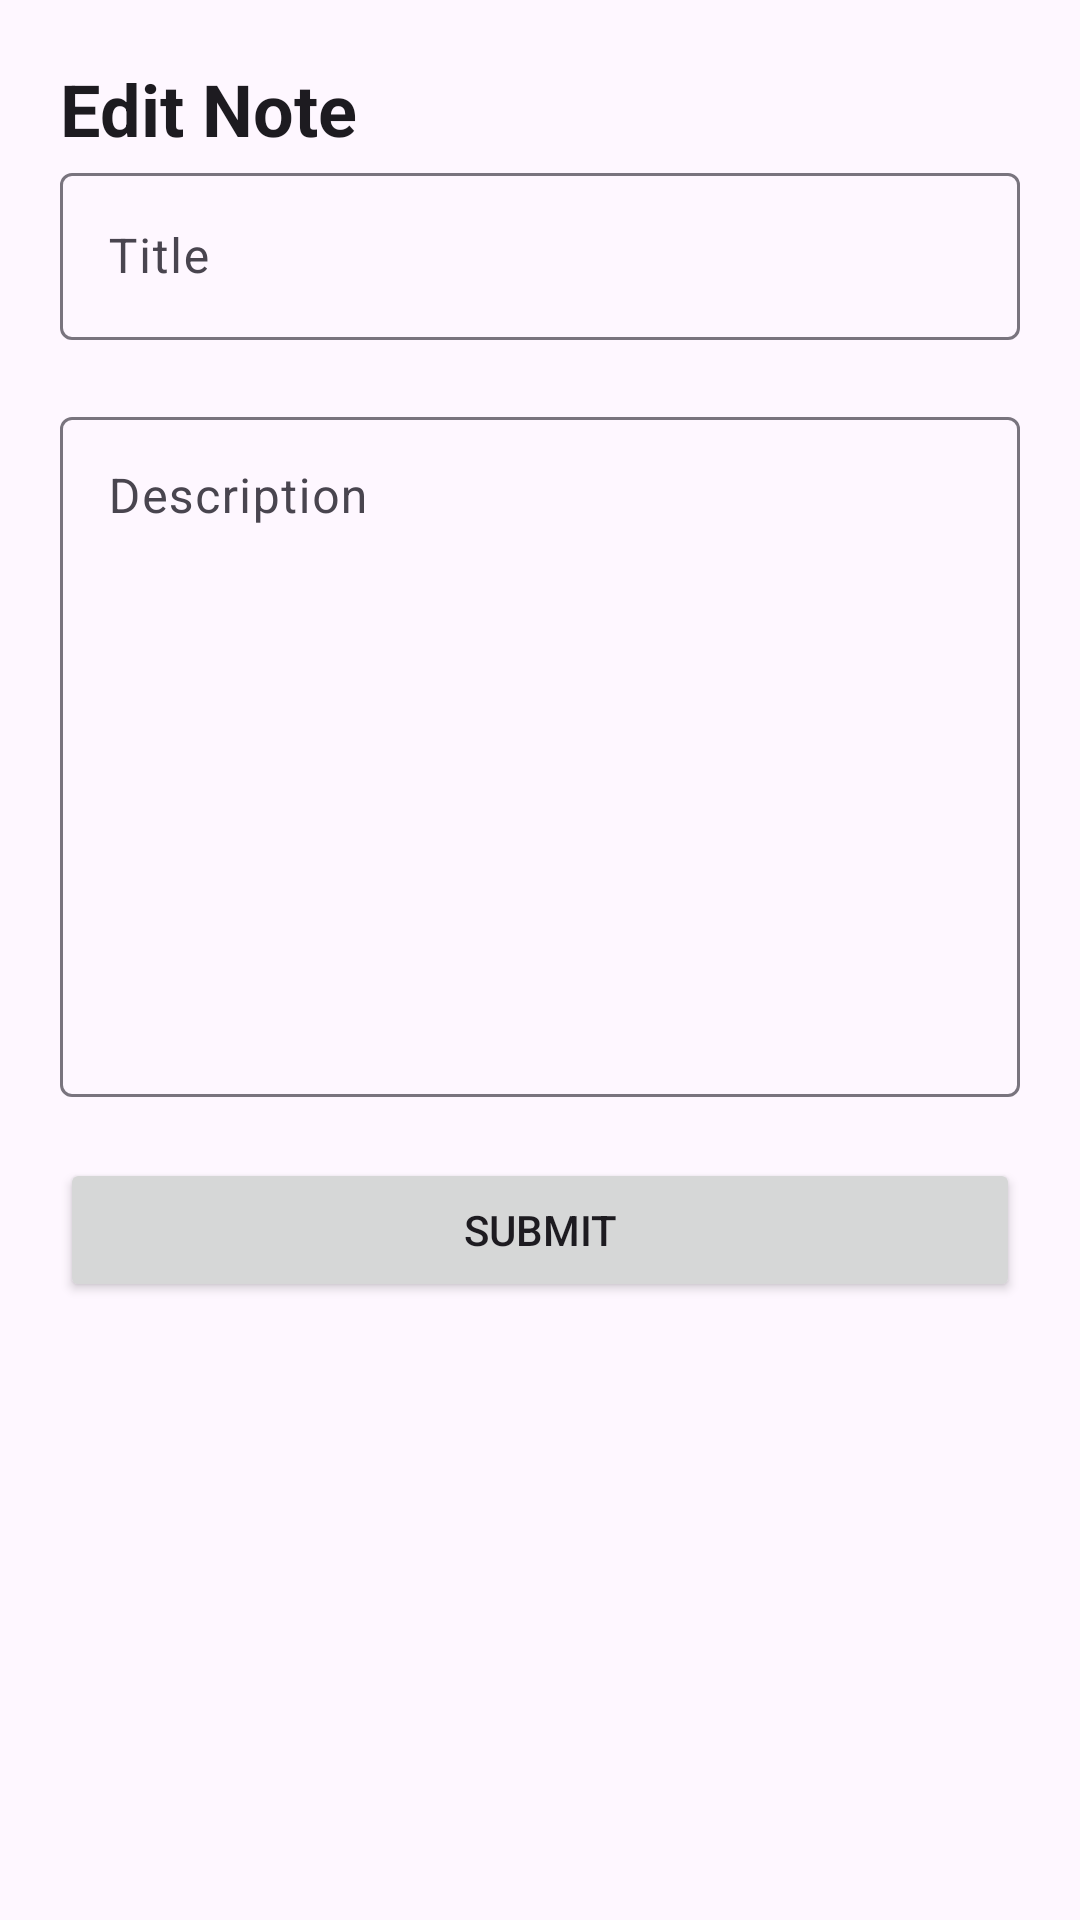

Produce the Android XML layout that renders to this screen, including the resource entries it uses.
<!-- AndroidManifest.xml: application theme NoActionBar -->
<!-- res/layout/fragment_add_edit_note.xml -->
<?xml version="1.0" encoding="utf-8"?>
<androidx.constraintlayout.widget.ConstraintLayout xmlns:android="http://schemas.android.com/apk/res/android"
    xmlns:app="http://schemas.android.com/apk/res-auto"
    xmlns:tools="http://schemas.android.com/tools"
    android:layout_width="match_parent"
    android:layout_height="match_parent"
    android:padding="20dp">
    

    <com.google.android.material.progressindicator.LinearProgressIndicator
        android:id="@+id/progressIndicator"
        android:layout_width="0dp"
        android:layout_height="0dp"
        android:indeterminate="true"
        android:visibility="gone"
        app:layout_constraintEnd_toEndOf="parent"
        app:layout_constraintStart_toStartOf="parent"
        app:layout_constraintTop_toTopOf="parent" />

    <TextView
        android:id="@+id/tvTitle"
        style="@style/MaterialAlertDialog.Material3.Title.Text"
        android:layout_width="match_parent"
        android:layout_height="wrap_content"
        android:text="@string/text_edit_note_page_title"
        android:textStyle="bold"
        app:layout_constraintEnd_toEndOf="parent"
        app:layout_constraintStart_toStartOf="parent"
        app:layout_constraintTop_toTopOf="parent" />


    <ImageView
        android:id="@+id/btnDelete"
        android:layout_width="wrap_content"
        android:layout_height="wrap_content"
        android:src="@drawable/ic_delete_black"
        app:layout_constraintBottom_toBottomOf="@id/tvTitle"
        app:layout_constraintEnd_toEndOf="parent"
        app:layout_constraintTop_toTopOf="@id/tvTitle" />

    <LinearLayout
        android:layout_width="0dp"
        android:layout_height="0dp"
        android:orientation="vertical"
        app:layout_constraintBottom_toBottomOf="parent"
        app:layout_constraintEnd_toEndOf="parent"
        app:layout_constraintStart_toStartOf="parent"
        app:layout_constraintTop_toBottomOf="@id/tvTitle">


        <com.google.android.material.textfield.TextInputLayout
            android:id="@+id/inputLayoutTitle"
            android:layout_width="match_parent"
            android:layout_height="wrap_content"
            android:hint="@string/text_title"
            app:errorEnabled="true">

            <com.google.android.material.textfield.TextInputEditText
                android:id="@+id/etTitle"
                android:layout_width="match_parent"
                android:layout_height="match_parent" />

        </com.google.android.material.textfield.TextInputLayout>

        <com.google.android.material.textfield.TextInputLayout
            android:id="@+id/inputLayoutDescription"
            android:layout_width="match_parent"
            android:layout_height="wrap_content"
            android:hint="@string/text_description"
            app:errorEnabled="true">

            <com.google.android.material.textfield.TextInputEditText
                android:id="@+id/etDescription"
                android:layout_width="match_parent"
                android:layout_height="match_parent"
                android:gravity="top|start"
                android:imeOptions="actionGo"
                android:inputType="textMultiLine"
                android:lines="10"
                android:scrollbars="vertical"
                android:scrollHorizontally="false" />

        </com.google.android.material.textfield.TextInputLayout>

        <Button
            android:id="@+id/btnSubmitNote"
            android:layout_width="match_parent"
            android:layout_height="wrap_content"
            android:text="@string/text_submit" />

    </LinearLayout>


</androidx.constraintlayout.widget.ConstraintLayout>
<!-- resources referenced by this layout -->
<resources>
  <string name="text_description">Description</string>
  <string name="text_edit_note_page_title">Edit Note</string>
  <string name="text_submit">Submit</string>
  <string name="text_title">Title</string>
  <style name="NoActionBar" parent="Theme.Material3.DayNight.NoActionBar">
  
          <item name="colorPrimary">@color/black</item>
          <item name="colorPrimaryVariant">@color/black</item>
          <item name="colorOnPrimary">@color/white</item>
          
          <item name="colorSecondary">#64B5F6</item>
          <item name="colorSecondaryVariant">#2196F3</item>
          <item name="colorOnSecondary">#FFFFFF</item>
          
          <item name="android:statusBarColor" tools:targetApi="l">?attr/colorPrimaryVariant</item>
  
          <item name="android:windowNoTitle">true</item>
          <item name="android:windowActionBar">false</item>
          <item name="android:windowFullscreen">false</item>
          <item name="android:windowContentOverlay">@null</item>
      </style>
  <color name="black">#FF000000</color>
  <color name="white">#FFFFFFFF</color>
</resources>
